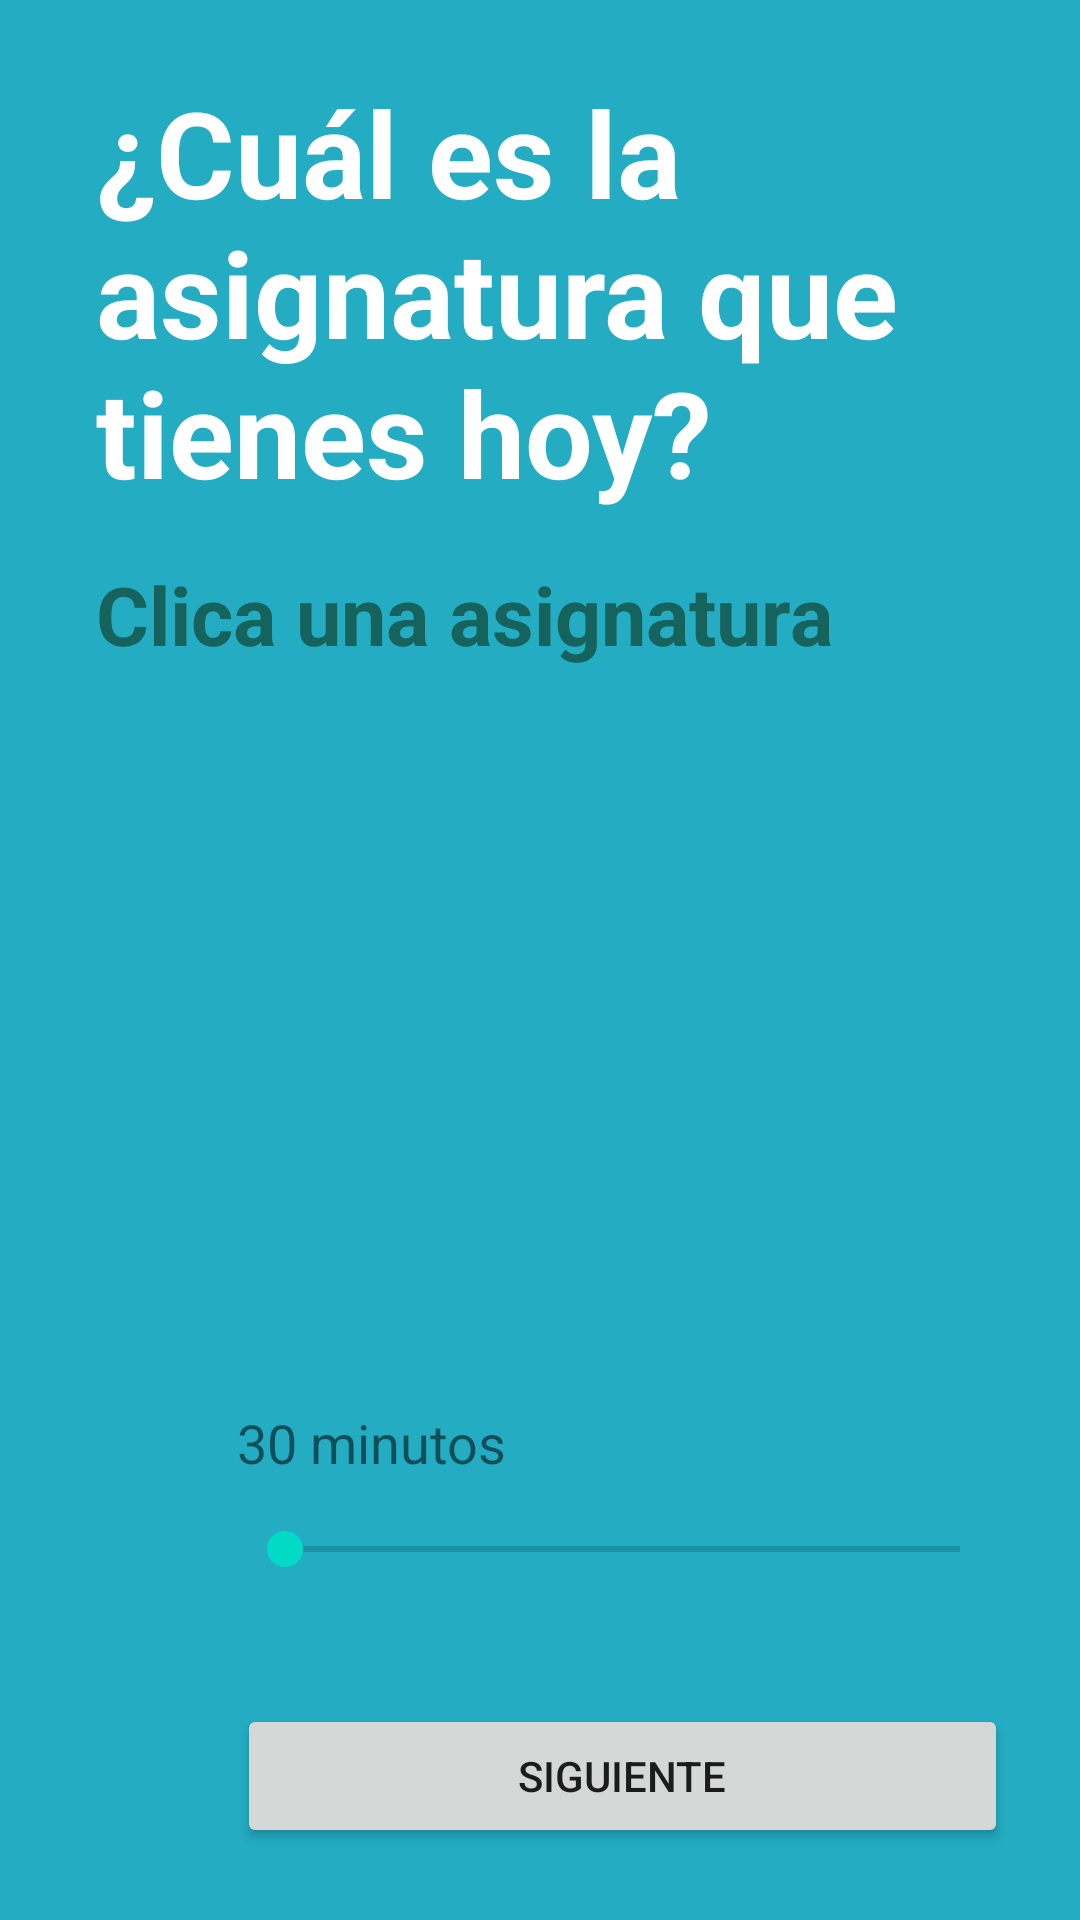

This screen was rendered from an Android layout file. Write that file and the resources it references.
<!-- AndroidManifest.xml: fallback theme Theme.MaterialComponents.DayNight.NoActionBar -->
<!-- res/layout/activity_asignatura_unica.xml -->
<?xml version="1.0" encoding="utf-8"?>
<androidx.constraintlayout.widget.ConstraintLayout xmlns:android="http://schemas.android.com/apk/res/android"
    xmlns:app="http://schemas.android.com/apk/res-auto"
    xmlns:tools="http://schemas.android.com/tools"
    android:layout_width="match_parent"
    android:layout_height="match_parent"
    tools:context=".AsignaturaUnica"
    android:background="#24acc2">

    <TextView
        android:id="@+id/textView43"
        android:layout_width="wrap_content"
        android:layout_height="wrap_content"
        android:layout_marginStart="32dp"
        android:layout_marginTop="24dp"
        android:text="@string/String_asignatura_unica"
        android:textColor="#FFFFFF"
        android:textSize="40dp"
        android:textStyle="bold"
        app:layout_constraintEnd_toEndOf="parent"
        app:layout_constraintHorizontal_bias="0.0"
        app:layout_constraintStart_toStartOf="parent"
        app:layout_constraintTop_toTopOf="parent" />

    <ListView
        android:id="@+id/listViewSiguiente"
        android:layout_width="0dp"
        android:layout_height="0dp"
        android:layout_marginTop="16dp"
        android:layout_marginEnd="32dp"
        android:layout_marginBottom="24dp"
        android:fadeScrollbars="false"
        android:scrollbarThumbVertical="@color/mi_color_de_barra"
        android:scrollbars="vertical"
        app:layout_constraintBottom_toBottomOf="parent"
        app:layout_constraintEnd_toStartOf="@+id/seekBar"
        app:layout_constraintStart_toStartOf="@+id/textView43"
        app:layout_constraintTop_toBottomOf="@+id/textView47" />

    <SeekBar
        android:id="@+id/seekBar"
        android:layout_width="257dp"
        android:layout_height="39dp"
        android:layout_marginEnd="24dp"
        android:layout_marginBottom="32dp"
        android:colorControlActivated="@color/design_default_color_background"
        android:progressTint="#FFFFFF"
        app:layout_constraintBottom_toTopOf="@+id/button37"
        app:layout_constraintEnd_toEndOf="parent" />

    <Button
        android:id="@+id/button37"
        android:layout_width="257dp"
        android:layout_height="48dp"
        android:layout_marginEnd="24dp"
        android:layout_marginBottom="24dp"
        android:onClick="pasar"
        android:text="@string/String_hecho"
        android:textSize="14dp"
        app:layout_constraintBottom_toBottomOf="parent"
        app:layout_constraintEnd_toEndOf="parent" />

    <TextView
        android:id="@+id/textView45"
        android:layout_width="wrap_content"
        android:layout_height="wrap_content"
        android:layout_marginBottom="4dp"
        android:text="@string/String_30_minutos"
        android:textSize="18dp"
        app:layout_constraintBottom_toTopOf="@+id/seekBar"
        app:layout_constraintEnd_toEndOf="@+id/seekBar"
        app:layout_constraintHorizontal_bias="0.0"
        app:layout_constraintStart_toStartOf="@+id/seekBar" />

    <TextView
        android:id="@+id/textView47"
        android:layout_width="wrap_content"
        android:layout_height="wrap_content"
        android:layout_marginTop="16dp"
        android:text="@string/String_click_asignatura"
        android:textColor="#15635C"
        android:textSize="27sp"
        android:textStyle="bold"
        app:layout_constraintEnd_toEndOf="@+id/textView43"
        app:layout_constraintHorizontal_bias="0.0"
        app:layout_constraintStart_toStartOf="@+id/textView43"
        app:layout_constraintTop_toBottomOf="@+id/textView43" />

</androidx.constraintlayout.widget.ConstraintLayout>
<!-- resources referenced by this layout -->
<resources>
  <color name="mi_color_de_barra">#06574F</color>
  <string name="String_30_minutos">30 minutos</string>
  <string name="String_asignatura_unica">¿Cuál es la asignatura que tienes hoy?</string>
  <string name="String_click_asignatura">Clica una asignatura</string>
  <string name="String_hecho">Siguiente</string>
</resources>
